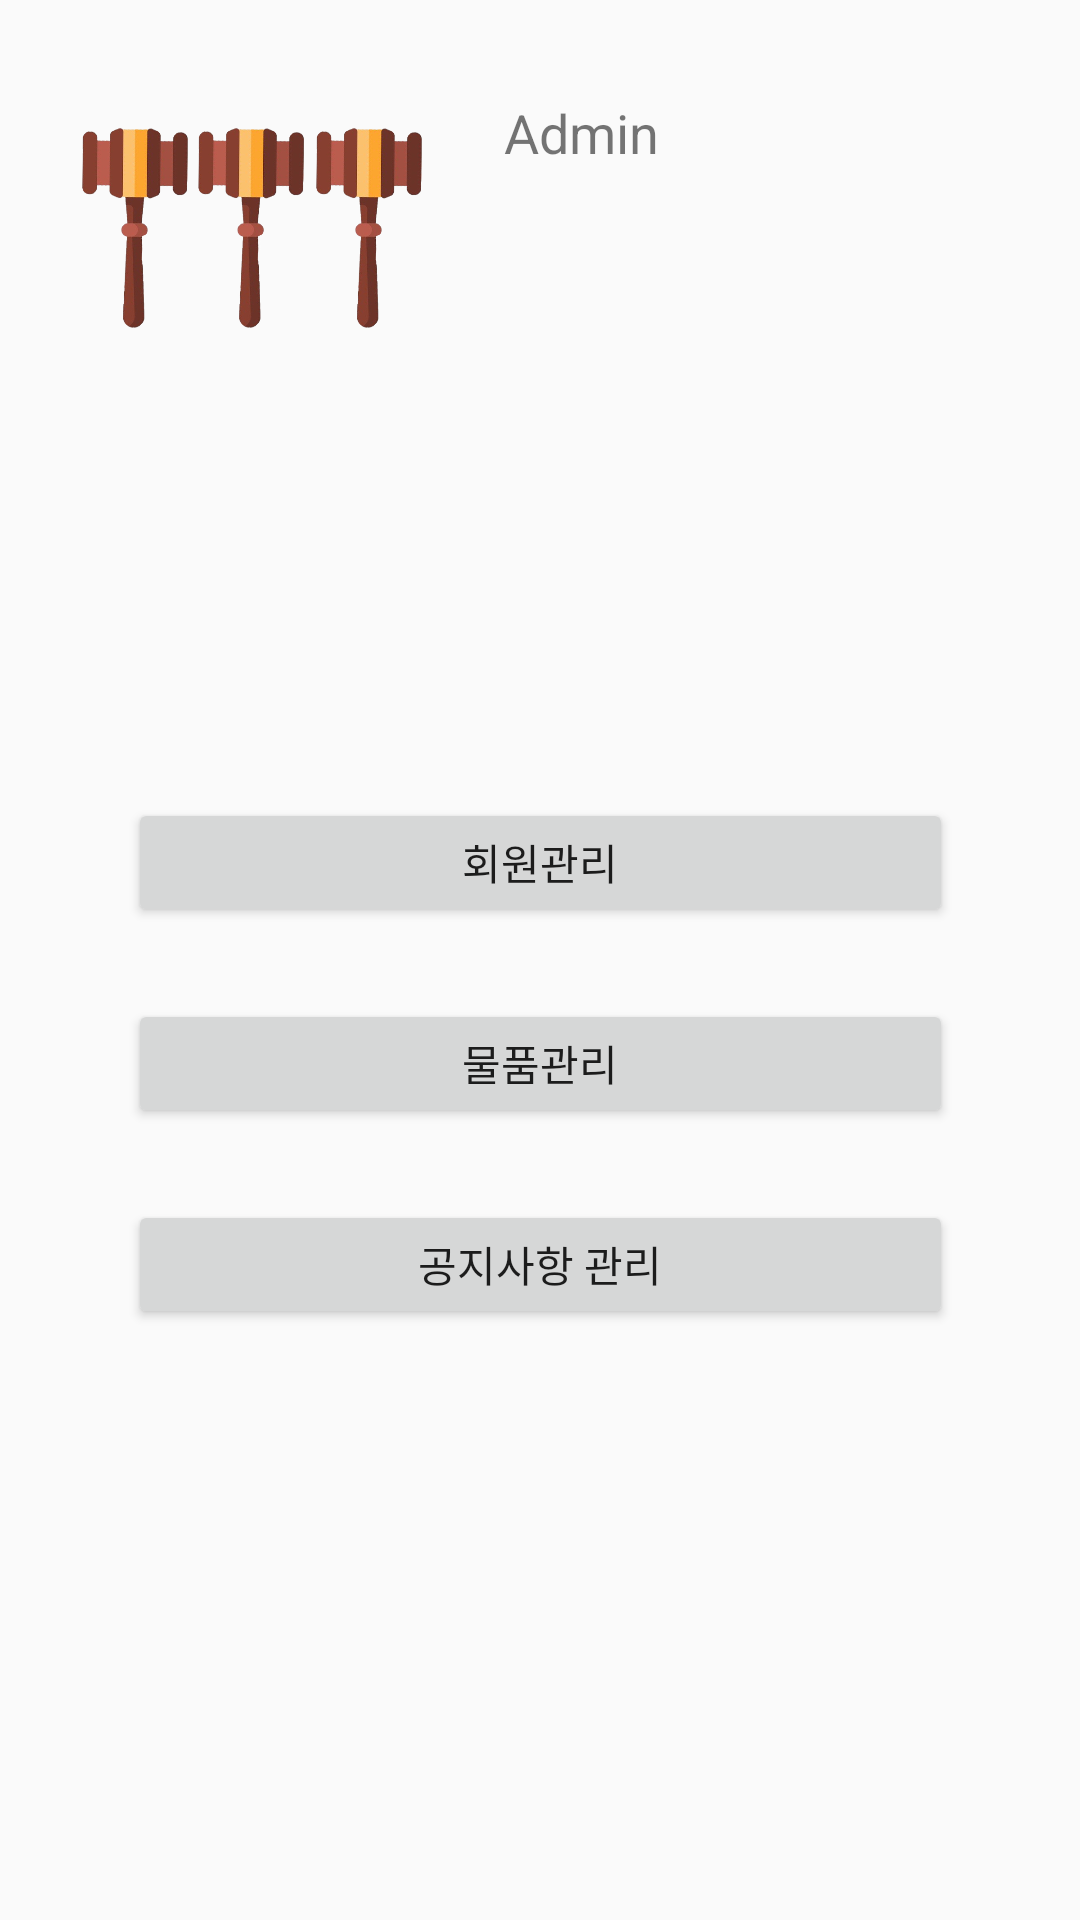

Reconstruct the res/layout file that produces this screen, plus the resources it refers to.
<!-- AndroidManifest.xml: application theme AppTheme -->
<!-- res/layout/activity_admin_main.xml -->
<?xml version="1.0" encoding="utf-8"?>
<androidx.constraintlayout.widget.ConstraintLayout xmlns:android="http://schemas.android.com/apk/res/android"
    xmlns:app="http://schemas.android.com/apk/res-auto"
    xmlns:tools="http://schemas.android.com/tools"
    android:layout_width="match_parent"
    android:layout_height="match_parent"
    tools:context=".AdminMain">

    <ImageView
        android:id="@+id/imageView3"
        android:layout_width="120dp"
        android:layout_height="120dp"
        android:layout_marginStart="24dp"
        android:layout_marginLeft="24dp"
        android:layout_marginTop="16dp"
        app:layout_constraintStart_toStartOf="parent"
        app:layout_constraintTop_toTopOf="parent"
        app:srcCompat="@drawable/logo_main" />

    <TextView
        android:id="@+id/tv_adminID"
        android:layout_width="67dp"
        android:layout_height="24dp"
        android:layout_marginStart="24dp"
        android:layout_marginLeft="24dp"
        android:layout_marginTop="32dp"
        android:text="Admin"
        android:textSize="18sp"
        app:layout_constraintStart_toEndOf="@+id/imageView3"
        app:layout_constraintTop_toTopOf="parent" />

    <Button
        android:id="@+id/btn_member"
        android:layout_width="275dp"
        android:layout_height="43dp"
        android:layout_marginTop="130dp"
        android:text="회원관리"
        app:layout_constraintEnd_toEndOf="parent"
        app:layout_constraintStart_toStartOf="parent"
        app:layout_constraintTop_toBottomOf="@+id/imageView3" />

    <Button
        android:id="@+id/btn_goods"
        android:layout_width="275dp"
        android:layout_height="43dp"
        android:layout_marginTop="24dp"
        android:text="물품관리"
        app:layout_constraintEnd_toEndOf="parent"
        app:layout_constraintStart_toStartOf="parent"
        app:layout_constraintTop_toBottomOf="@+id/btn_member" />

    <Button
        android:id="@+id/btn_notice"
        android:layout_width="275dp"
        android:layout_height="43dp"
        android:layout_marginTop="24dp"
        android:text="공지사항 관리"
        app:layout_constraintEnd_toEndOf="parent"
        app:layout_constraintStart_toStartOf="parent"
        app:layout_constraintTop_toBottomOf="@+id/btn_goods" />

</androidx.constraintlayout.widget.ConstraintLayout>
<!-- resources referenced by this layout -->
<resources>
  <!-- drawable logo_main: png bitmap (drawable, 91829 bytes) -->
  <style name="AppTheme" parent="Theme.AppCompat.Light.DarkActionBar">
  
          <item name="windowActionBar">false</item>
         <item name="windowNoTitle">true</item>
  
  
          <item name="colorPrimary">#E2FF2B2B</item>
  
  
          <item name="colorPrimaryDark">#E2FF2B2B</item>
  
          <item name="colorAccent">@color/colorAccent</item>
      </style>
  <!-- not gathered from this repository: default colours our renderer supplied (Android Studio template values) -->
  <color name="colorAccent">#FF03DAC5</color>
</resources>
